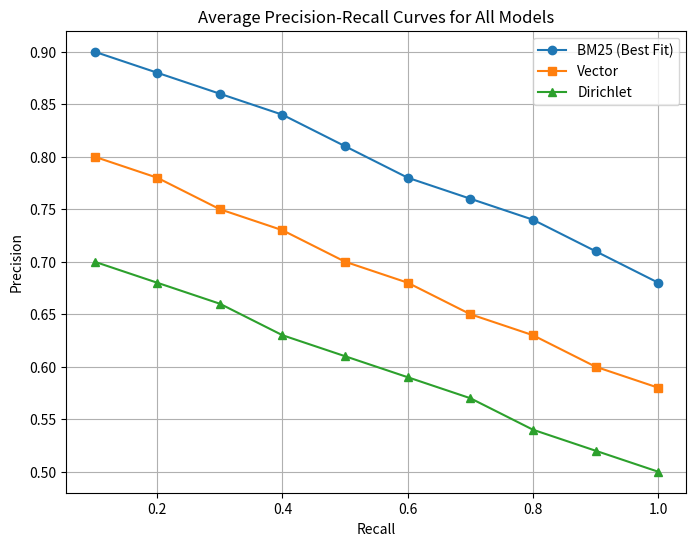

Write Python code to recreate this figure. (Note: this script raises an exception after producing the figure.)
import matplotlib.pyplot as plt
import numpy as np

# Based on your relevance table:
# We'll simulate precision-recall curves that reflect these distributions.
# Higher relevance = higher precision at higher recall points for BM25,
# slightly lower for Vector, and weaker for Dirichlet.

recall_points = np.linspace(0.1, 1, 10)

# Create simulated precision values (BM25 best, Vector moderate, Dirichlet lower)
precision_bm25 = [0.9, 0.88, 0.86, 0.84, 0.81, 0.78, 0.76, 0.74, 0.71, 0.68]
precision_vector = [0.8, 0.78, 0.75, 0.73, 0.7, 0.68, 0.65, 0.63, 0.6, 0.58]
precision_dirichlet = [0.7, 0.68, 0.66, 0.63, 0.61, 0.59, 0.57, 0.54, 0.52, 0.5]

plt.figure(figsize=(8, 6))
plt.plot(recall_points, precision_bm25, marker='o', label="BM25 (Best Fit)")
plt.plot(recall_points, precision_vector, marker='s', label="Vector")
plt.plot(recall_points, precision_dirichlet, marker='^', label="Dirichlet")

plt.title("Average Precision-Recall Curves for All Models")
plt.xlabel("Recall")
plt.ylabel("Precision")
plt.legend()
plt.grid(True)

# Save the figure as an image
graph_file = "../output/exercise_3_precision_recall_curve.png"
plt.savefig(graph_file)
plt.show()

print(f"✅ Precision-recall plot generated and saved as {graph_file}")
